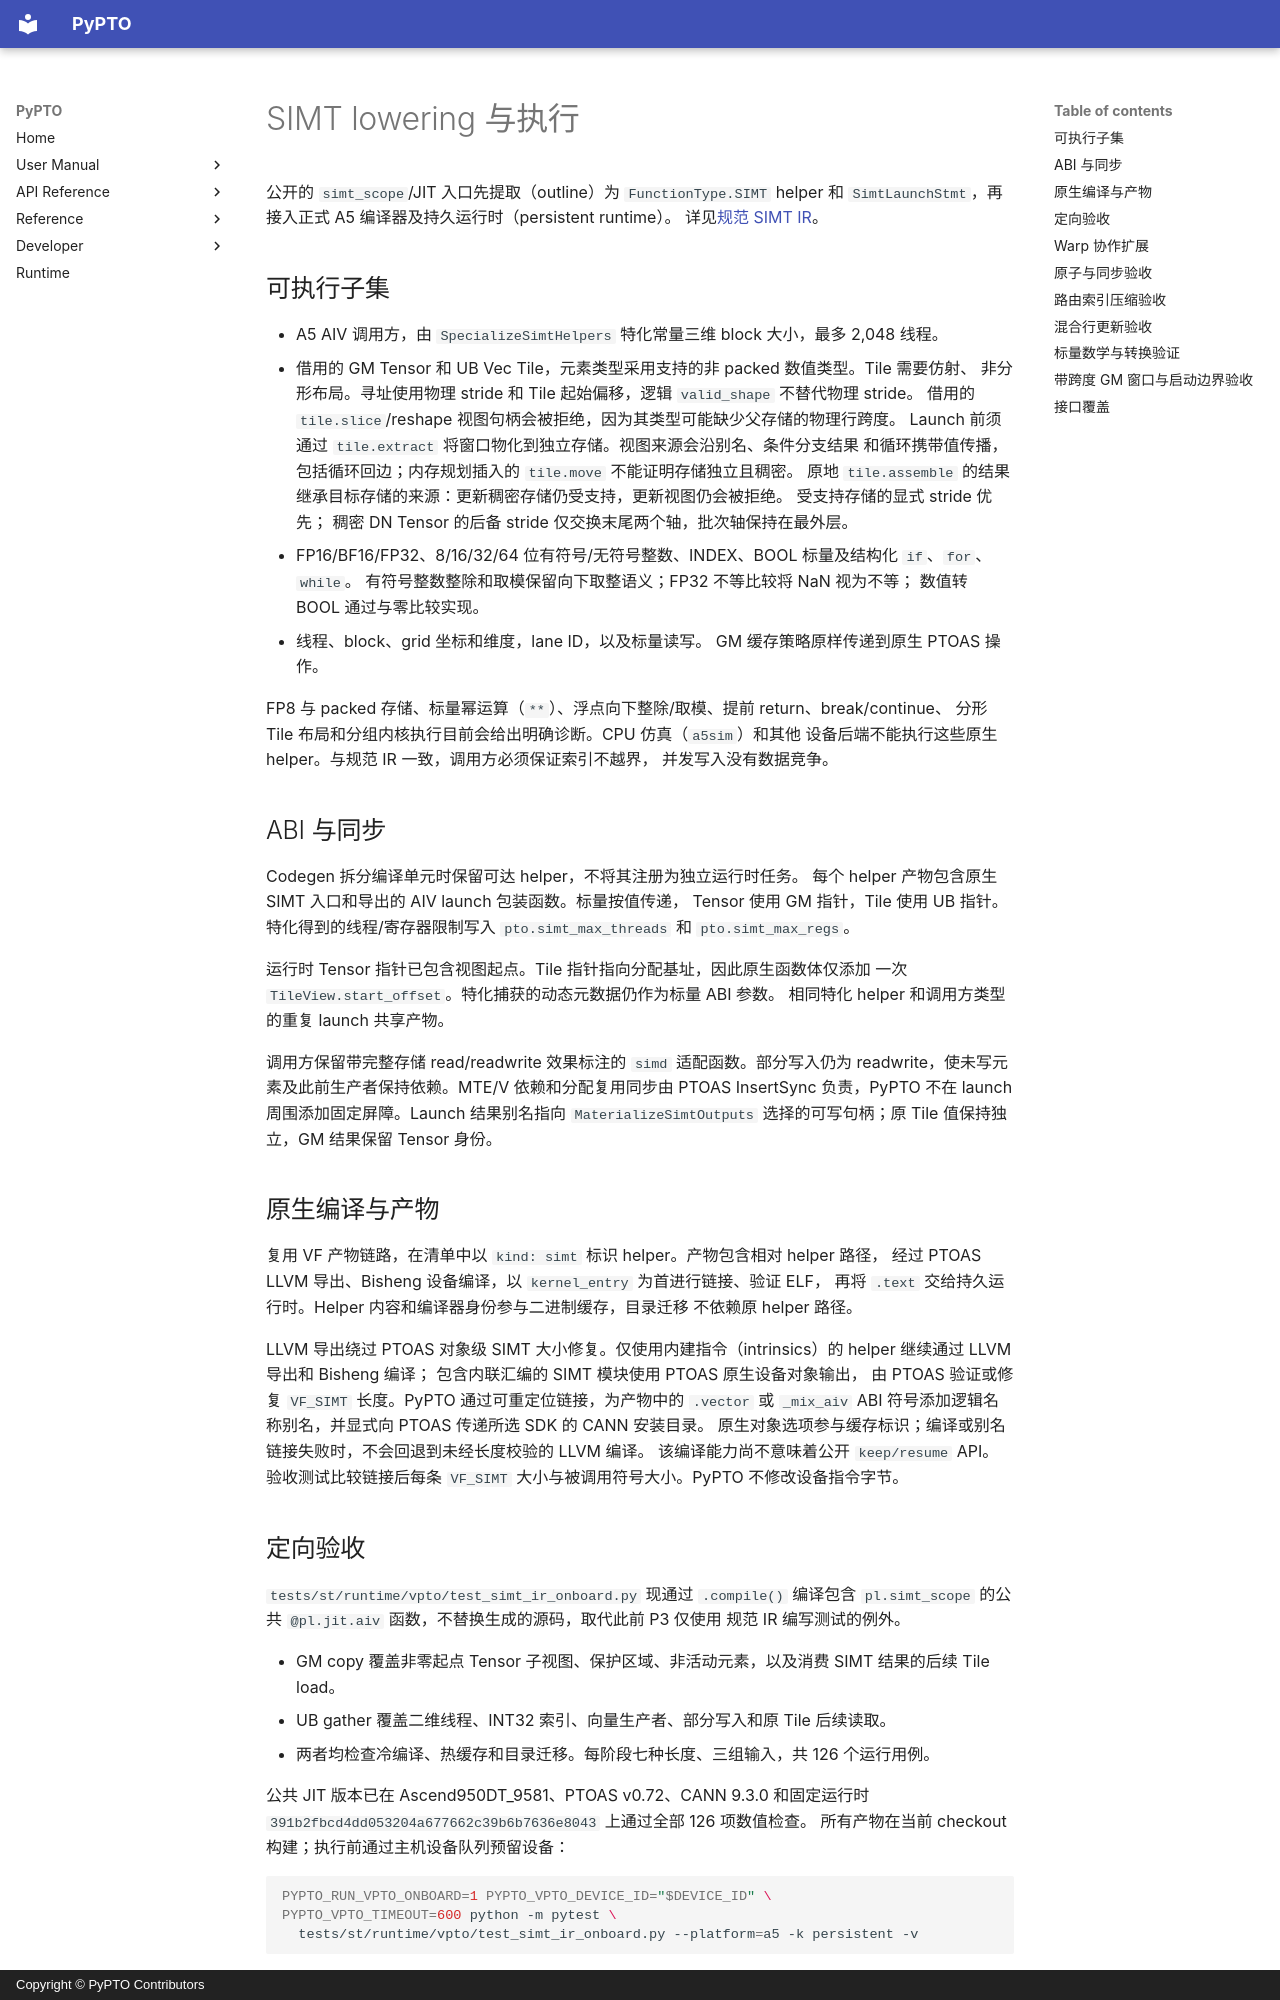

repository: hw-native-sys/pypto · page: zh/dev/codegen/05-simt-lowering/index.html · generator: mkdocs · copyright: Copyright © PyPTO Contributors

# SIMT lowering 与执行

公开的 `simt_scope`/JIT 入口先提取（outline）为 `FunctionType.SIMT` helper
和 `SimtLaunchStmt`，再接入正式 A5 编译器及持久运行时（persistent runtime）。
详见[规范 SIMT IR](../ir/11-simt.md)。

## 可执行子集

- A5 AIV 调用方，由 `SpecializeSimtHelpers` 特化常量三维 block 大小，最多 2,048 线程。
- 借用的 GM Tensor 和 UB Vec Tile，元素类型采用支持的非 packed 数值类型。Tile 需要仿射、
  非分形布局。寻址使用物理 stride 和 Tile 起始偏移，逻辑 `valid_shape` 不替代物理 stride。
  借用的 `tile.slice`/reshape 视图句柄会被拒绝，因为其类型可能缺少父存储的物理行跨度。
  Launch 前须通过 `tile.extract` 将窗口物化到独立存储。视图来源会沿别名、条件分支结果
  和循环携带值传播，包括循环回边；内存规划插入的 `tile.move` 不能证明存储独立且稠密。
  原地 `tile.assemble` 的结果继承目标存储的来源：更新稠密存储仍受支持，更新视图仍会被拒绝。
  受支持存储的显式 stride 优先；
  稠密 DN Tensor 的后备 stride 仅交换末尾两个轴，批次轴保持在最外层。
- FP16/BF16/FP32、8/16/32/64 位有符号/无符号整数、INDEX、BOOL 标量及结构化 `if`、`for`、`while`。
  有符号整数整除和取模保留向下取整语义；FP32 不等比较将 NaN 视为不等；
  数值转 BOOL 通过与零比较实现。
- 线程、block、grid 坐标和维度，lane ID，以及标量读写。
  GM 缓存策略原样传递到原生 PTOAS 操作。

FP8 与 packed 存储、标量幂运算（`**`）、浮点向下整除/取模、提前 return、break/continue、
分形 Tile 布局和分组内核执行目前会给出明确诊断。CPU 仿真（`a5sim`）和其他
设备后端不能执行这些原生 helper。与规范 IR 一致，调用方必须保证索引不越界，
并发写入没有数据竞争。

## ABI 与同步

Codegen 拆分编译单元时保留可达 helper，不将其注册为独立运行时任务。
每个 helper 产物包含原生 SIMT 入口和导出的 AIV launch 包装函数。标量按值传递，
Tensor 使用 GM 指针，Tile 使用 UB 指针。特化得到的线程/寄存器限制写入
`pto.simt_max_threads` 和 `pto.simt_max_regs`。

运行时 Tensor 指针已包含视图起点。Tile 指针指向分配基址，因此原生函数体仅添加
一次 `TileView.start_offset`。特化捕获的动态元数据仍作为标量 ABI 参数。
相同特化 helper 和调用方类型的重复 launch 共享产物。

调用方保留带完整存储 read/readwrite 效果标注的 `simd` 适配函数。部分写入仍为
readwrite，使未写元素及此前生产者保持依赖。MTE/V 依赖和分配复用同步由 PTOAS
InsertSync 负责，PyPTO 不在 launch 周围添加固定屏障。Launch 结果别名指向
`MaterializeSimtOutputs` 选择的可写句柄；原 Tile 值保持独立，GM 结果保留 Tensor 身份。

## 原生编译与产物

复用 VF 产物链路，在清单中以 `kind: simt` 标识 helper。产物包含相对 helper 路径，
经过 PTOAS LLVM 导出、Bisheng 设备编译，以 `kernel_entry` 为首进行链接、验证 ELF，
再将 `.text` 交给持久运行时。Helper 内容和编译器身份参与二进制缓存，目录迁移
不依赖原 helper 路径。

LLVM 导出绕过 PTOAS 对象级 SIMT 大小修复。仅使用内建指令（intrinsics）的 helper
继续通过 LLVM 导出和 Bisheng 编译；
包含内联汇编的 SIMT 模块使用 PTOAS 原生设备对象输出，
由 PTOAS 验证或修复 `VF_SIMT` 长度。PyPTO 通过可重定位链接，为产物中的 `.vector`
或 `_mix_aiv` ABI 符号添加逻辑名称别名，并显式向 PTOAS 传递所选 SDK 的 CANN 安装目录。
原生对象选项参与缓存标识；编译或别名链接失败时，不会回退到未经长度校验的 LLVM 编译。
该编译能力尚不意味着公开 `keep/resume` API。验收测试比较链接后每条 `VF_SIMT`
大小与被调用符号大小。PyPTO 不修改设备指令字节。

## 定向验收

`tests/st/runtime/vpto/test_simt_ir_onboard.py` 现通过 `.compile()` 编译包含
`pl.simt_scope` 的公共 `@pl.jit.aiv` 函数，不替换生成的源码，取代此前 P3 仅使用
规范 IR 编写测试的例外。

- GM copy 覆盖非零起点 Tensor 子视图、保护区域、非活动元素，以及消费 SIMT
  结果的后续 Tile load。
- UB gather 覆盖二维线程、INT32 索引、向量生产者、部分写入和原 Tile 后续读取。
- 两者均检查冷编译、热缓存和目录迁移。每阶段七种长度、三组输入，共 126 个运行用例。

公共 JIT 版本已在 Ascend950DT_9581、PTOAS v0.72、CANN 9.3.0 和固定运行时
`391b2fbcd4dd053204a677662c39b6b7636e8043` 上通过全部 126 项数值检查。
所有产物在当前 checkout 构建；执行前通过主机设备队列预留设备：

```bash
PYPTO_RUN_VPTO_ONBOARD=1 PYPTO_VPTO_DEVICE_ID="$DEVICE_ID" \
PYPTO_VPTO_TIMEOUT=600 python -m pytest \
  tests/st/runtime/vpto/test_simt_ir_onboard.py --platform=a5 -k persistent -v
```

`build` 变体使用 `PYPTO_RUN_VPTO_VF_VALIDATION=1`，不执行设备任务。
若主机 pytest 在仅编译模式下也要求可见设备节点，可在已有输出目录上直接调用构建 worker：

```bash
python tests/st/runtime/vpto/test_simt_ir_onboard.py --worker build/simt-ir-runtime gm
python tests/st/runtime/vpto/test_simt_ir_onboard.py --worker build/simt-ir-runtime ub
```
